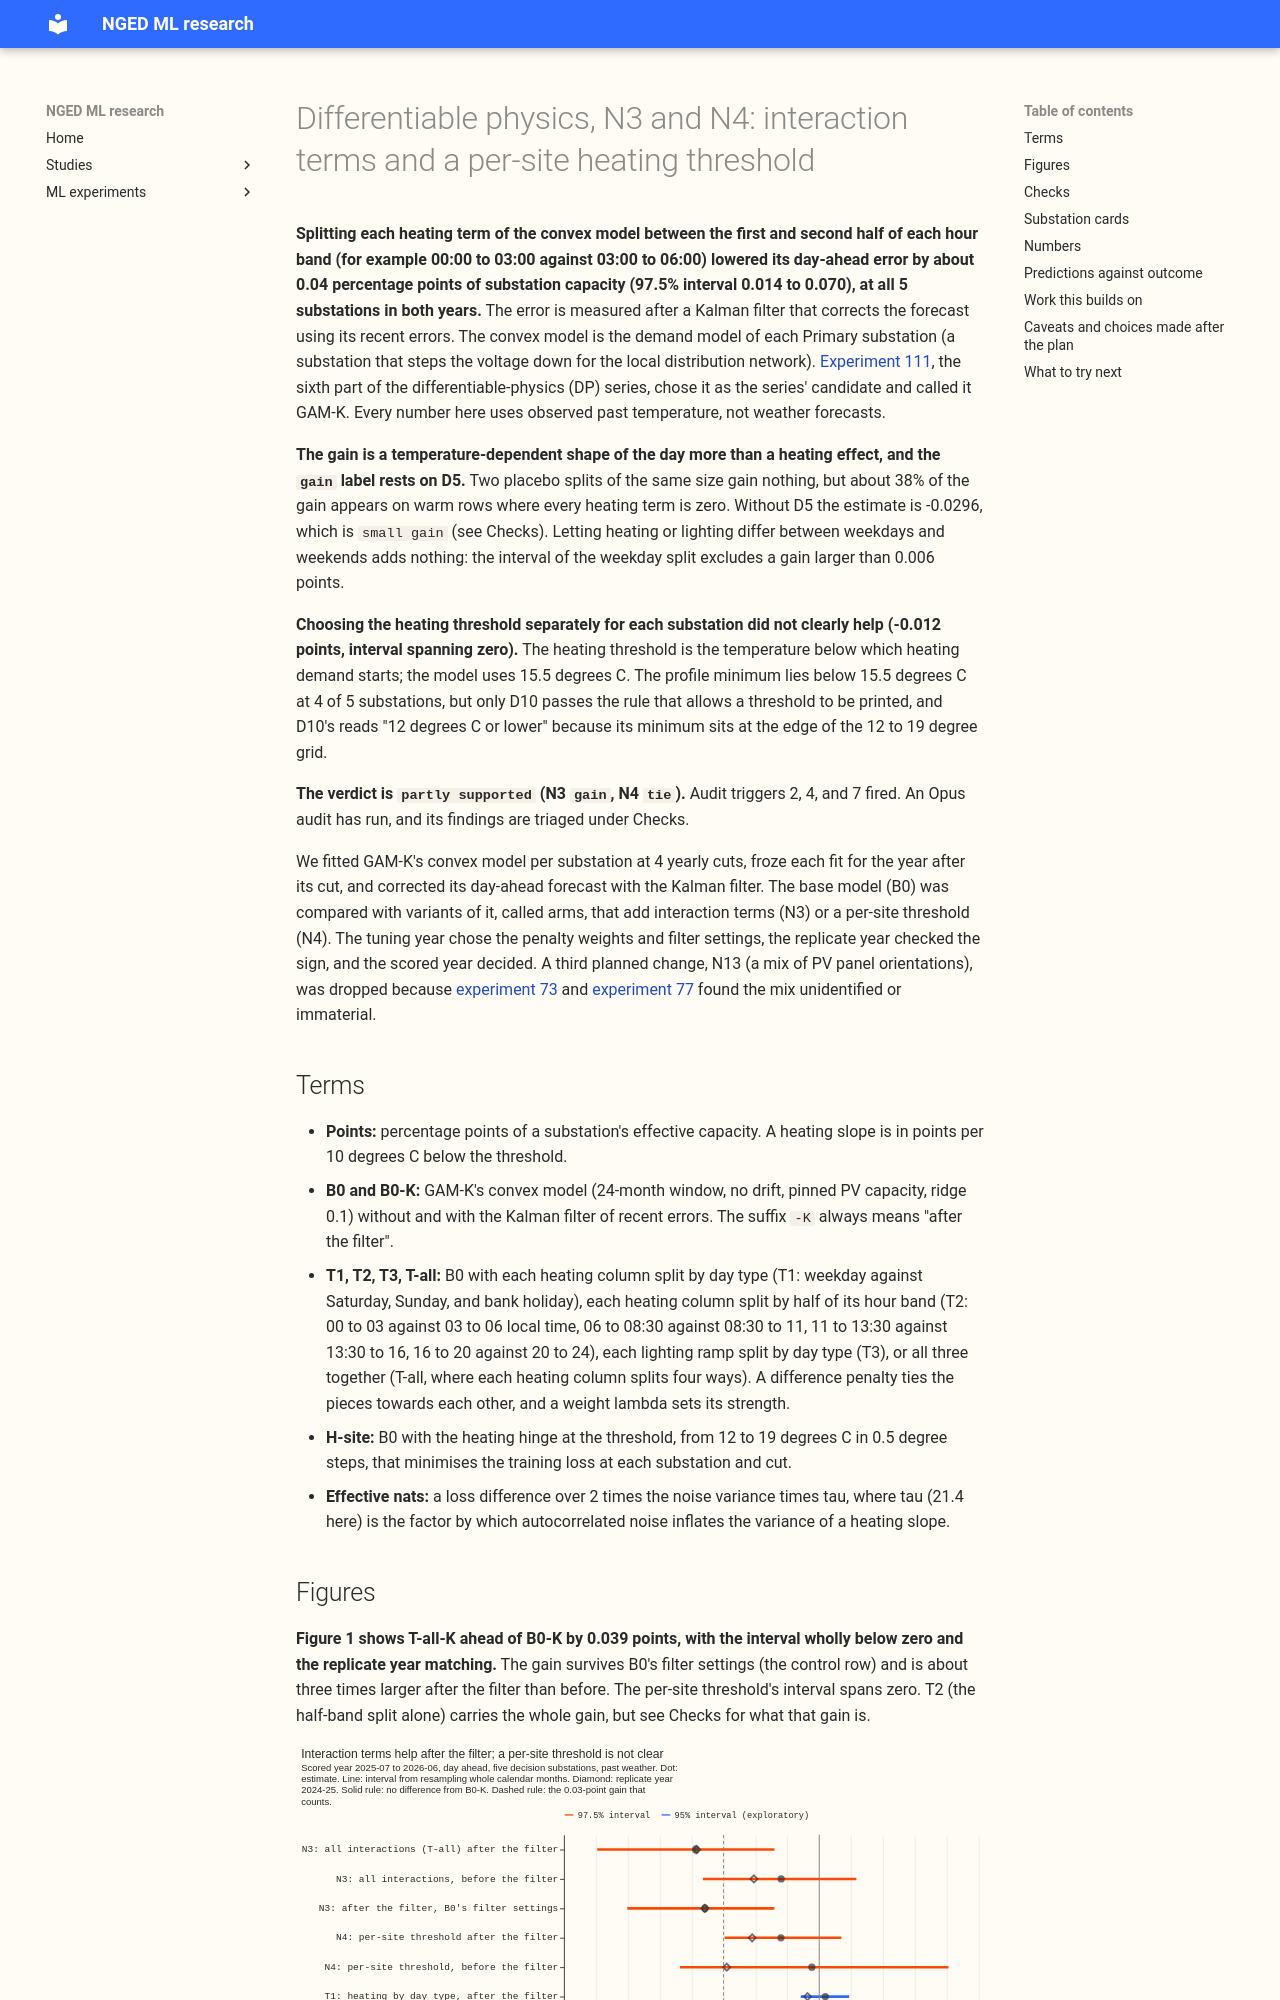

repository: openclimatefix/nged-ml-research · page: ml-experiments/00114-differentiable-physics-n3-n4-interactions-and-heating-threshold/result/index.html · generator: mkdocs

---
id: "00114"
slug: differentiable-physics-n3-n4-interactions-and-heating-threshold
part: n/a
theme: differentiable-physics-demand-calendar-and-weather
also_relevant_to: [differentiable-physics-forecast-engine, lagged-power-and-error-correction]
status: done
size: >-
  medium. Stored: private files under
  data/ml-experiments/00114-differentiable-physics-n3-n4-interactions-and-heating-threshold/ only.
  Serving path: not touched. Degradation rule: not touched. Designs: more than one is defensible
  (which interaction terms, how to choose a threshold), and the plan pre-registered one of each.
  Callers: this folder's scripts only; no change to packages/.
hypothesis: >-
  Two labelled claims about the convex model of Primary demand in the form Part 6 made the DP's
  candidate (GAM-K: 24 months, no drift, pinned capacity, Kalman filter), on past weather. N3:
  interaction terms (heating by day-type group, heating on eight sub-band blocks, lighting by
  day-type group), each shrunk towards the base by a difference penalty, lower the day-ahead
  quantile score after the filter. N4: a per-site heating threshold, chosen by profiling the
  training loss, is recoverable on synthetic substations at real noise, is identified away from
  15.5 C at one or more real substations under the per-site printing rule, and lowers the score
  after the filter.
prediction: see "Predictions against outcome"
decision_rule: >-
  Each question gets its own label from the scored year's 97.5% interval: gain (estimate at most
  -0.03 points, interval wholly below zero, replicate year below zero, at least 4 of 5 sites
  improve), small gain, not replicated, worse, or tie. Verdict: supported if both questions get
  gain, partly supported if one does, small gain if neither does and one gets small gain, refuted
  if none of those and a decision contrast is worse, inconclusive otherwise. N4's label is not
  identified, and its contrast unlabelled, if gate 3 fails.
benchmark: >-
  B0 and B0-K (GAM-K's convex model on past weather, without and with the filter), refitted here;
  Part 4's stored A2, WK, A1, lagless XGBoost with and without the filter, climatology,
  manual_heuristic
row_set_id: >-
  dp_mw_v1 (experiment 103) at D5, D10, D11, D14, and D16 (D9 descriptive); tuned 2023-07 to
  2024-06, replicate 2024-07 to 2025-06, scored 2025-07 to 2026-06
metric: >-
  Quantile score (twice the mean pinball loss over experiment 87's 11 quantiles) in points of
  effective capacity, on rows outside the hand-filtered switching events, at day D+1; tail coverage
  and pinball at q01, q05, q95, and q99; for the gates, power, coverage, and width over 100
  synthetic substations
verdict: partly supported
labels: "N3 gain (rests on D5: without D5 it is small gain); N4 tie; N4 gate identified (on the margin)"
best_arm: "T-all-K, 2.216 points (B0-K 2.255)"
headline: >-
  T-all-K minus B0-K -0.039 points (97.5% interval -0.070 to -0.014), better at 5 of 5 sites
